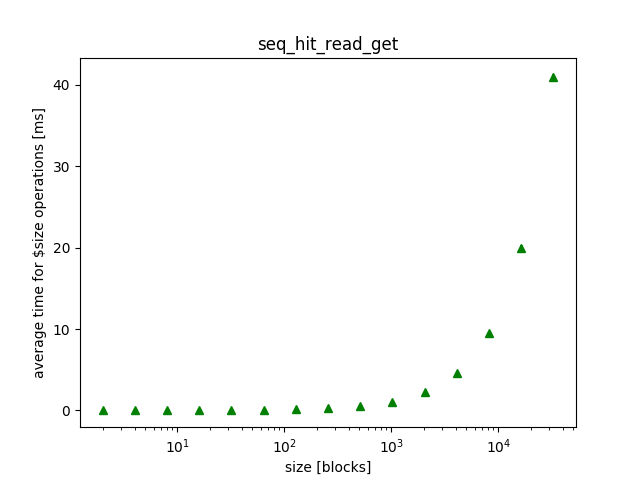

The table this chart was drawn from, first rows:
size, mean, variance, 
1024, 1.042, 0.000981, 
128, 0.1134, 0.000005, 
16384, 19.94, 0.3346, 
16, 0.0112, 0.000000, 
2048, 2.218, 0.003120, 
256, 0.2453, 0.000055, 
2, 0.001000, 0.000000, 
32768, 40.95, 0.3387, 
32, 0.0252, 0.000001, 
4096, 4.553, 0.01292, 
4, 0.002000, 0.000000, 
512, 0.5174, 0.000744, 
64, 0.0541, 0.000003, 
8192, 9.554, 0.1328, 
8, 0.004500, 0.000000, 
